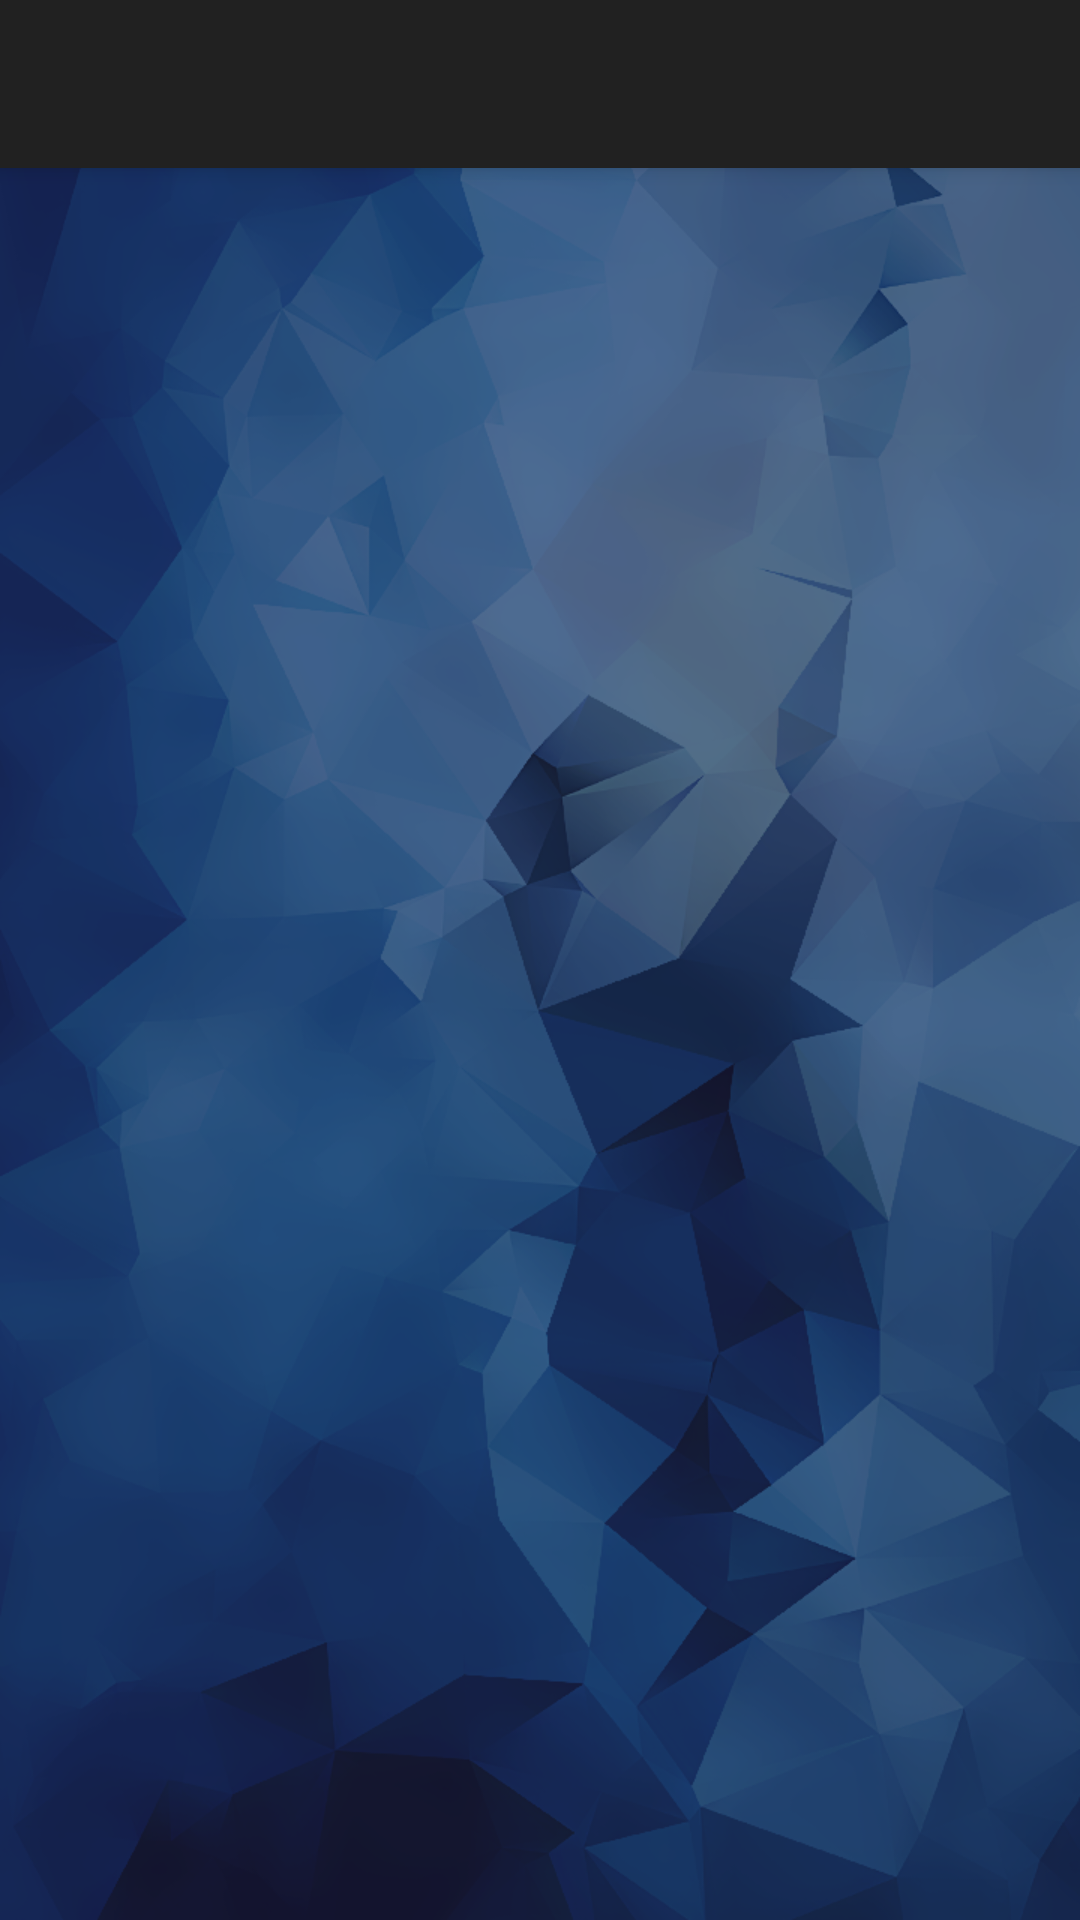

Layout XML and referenced resources for this Android screen:
<!-- AndroidManifest.xml: application theme Theme.AppCompat.NoActionBar -->
<!-- res/layout/activity_dashboard.xml -->
<?xml version="1.0" encoding="utf-8"?>
<android.support.design.widget.CoordinatorLayout xmlns:android="http://schemas.android.com/apk/res/android"
    xmlns:app="http://schemas.android.com/apk/res-auto"
    xmlns:tools="http://schemas.android.com/tools"
    android:layout_width="match_parent"
    android:layout_height="match_parent"
    android:background="@drawable/bg_dark"
    tools:context="xyz.uniwards.uniwards_student.MainScreens.DashboardActivity">

    <android.support.design.widget.AppBarLayout
        android:layout_width="match_parent"
        android:layout_height="wrap_content"
        android:theme="@style/Theme.AppCompat.NoActionBar">

        <android.support.design.widget.TabLayout
            android:layout_width="match_parent"
            android:id="@+id/MyTabs"
            app:tabGravity="center"
            app:tabMode="fixed"
            app:tabIndicatorColor="#ffffff"
            app:tabSelectedTextColor="#ffffff"
            app:tabBackground="@color/colorButton"
            android:layout_height="?attr/actionBarSize"/>

    </android.support.design.widget.AppBarLayout>

    <include layout="@layout/content_dashboard" />

</android.support.design.widget.CoordinatorLayout>
<!-- res/layout/content_dashboard.xml (included above) -->
<?xml version="1.0" encoding="utf-8"?>
<android.support.v4.view.ViewPager xmlns:android="http://schemas.android.com/apk/res/android"
    xmlns:app="http://schemas.android.com/apk/res-auto"
    xmlns:tools="http://schemas.android.com/tools"
    android:layout_width="match_parent"
    android:layout_height="match_parent"
    android:id="@+id/MyPage"
    app:layout_behavior="@string/appbar_scrolling_view_behavior"
    tools:context="xyz.uniwards.uniwards_student.MainScreens.Fragments.DashboardFragment"
    tools:showIn="@layout/activity_main"/>
<!-- res/layout/activity_main.xml (included above) -->
<?xml version="1.0" encoding="utf-8"?>
<RelativeLayout
    xmlns:android="http://schemas.android.com/apk/res/android"
    xmlns:app="http://schemas.android.com/apk/res-auto"
    xmlns:tools="http://schemas.android.com/tools"
    android:layout_width="match_parent"
    android:layout_height="match_parent"
    android:background="@drawable/bg_dark"
    tools:context="xyz.uniwards.uniwards_student.MainScreens.MainActivity">

    <ImageView
        android:id="@+id/logo"
        android:layout_width="200dp"
        android:layout_height="200dp"
        android:layout_centerHorizontal="true"
        android:layout_centerVertical="true"
        android:contentDescription="uniwards logo"
        app:srcCompat="@drawable/logo" />

</RelativeLayout>
<!-- resources referenced by this layout -->
<resources>
  <color name="colorButton">#131733</color>
  <!-- drawable bg_dark: png bitmap (drawable, 332773 bytes) -->
</resources>
